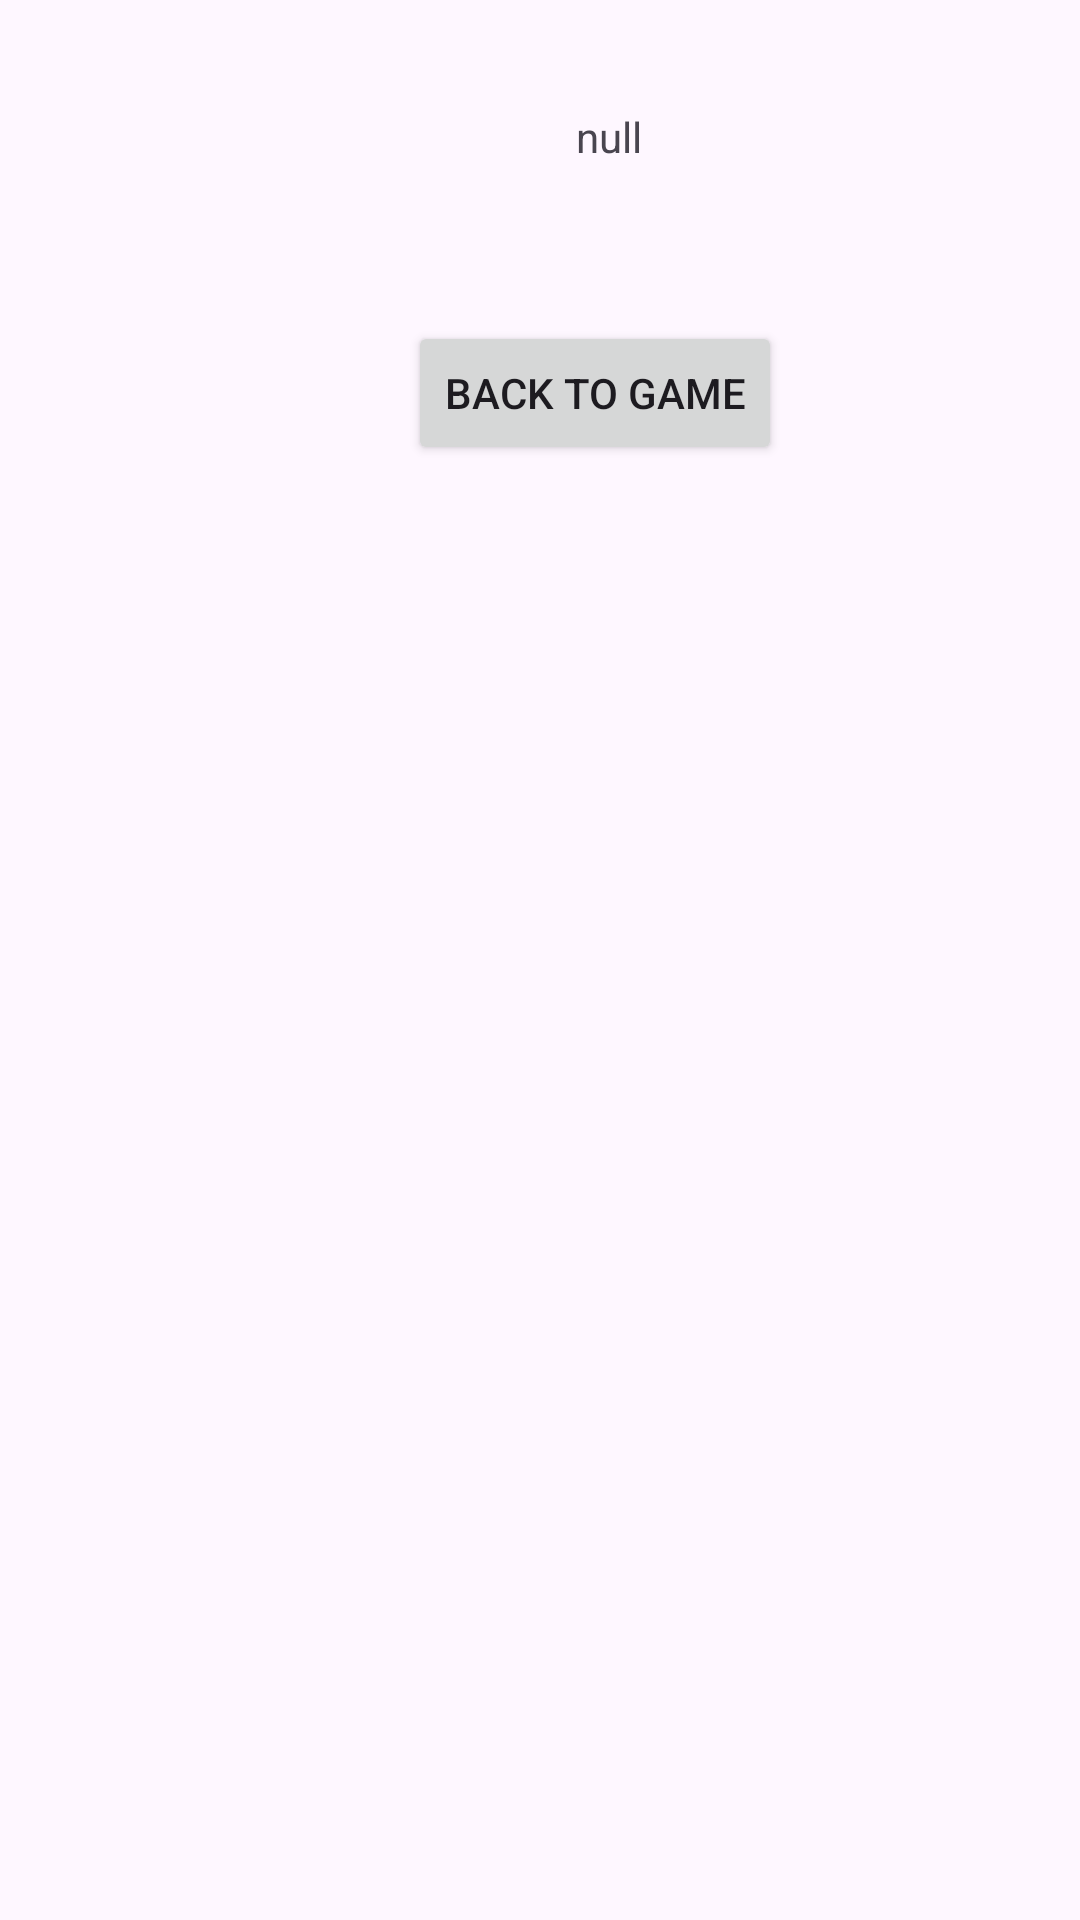

Reconstruct the res/layout file that produces this screen, plus the resources it refers to.
<!-- AndroidManifest.xml: application theme Theme.Guess0321 -->
<!-- res/layout/activity_show_score.xml -->
<?xml version="1.0" encoding="utf-8"?>
<androidx.constraintlayout.widget.ConstraintLayout xmlns:android="http://schemas.android.com/apk/res/android"
    xmlns:app="http://schemas.android.com/apk/res-auto"
    xmlns:tools="http://schemas.android.com/tools"
    android:layout_width="match_parent"
    android:layout_height="match_parent"
    tools:context=".ShowScoreActivity">

    <TextView
        android:id="@+id/resultTextView"
        android:layout_width="wrap_content"
        android:layout_height="wrap_content"
        android:layout_marginStart="192dp"
        android:layout_marginTop="36dp"
        android:gravity="center_horizontal"
        android:text="null"
        app:layout_constraintStart_toStartOf="parent"
        app:layout_constraintTop_toTopOf="parent" />

    <Button
        android:id="@+id/backButton"
        android:layout_width="wrap_content"
        android:layout_height="wrap_content"
        android:layout_marginStart="136dp"
        android:layout_marginTop="52dp"
        android:text="Back to game"
        app:layout_constraintStart_toStartOf="parent"
        app:layout_constraintTop_toBottomOf="@+id/resultTextView" />
</androidx.constraintlayout.widget.ConstraintLayout>
<!-- resources referenced by this layout -->
<resources>
  <style name="Theme.Guess0321" parent="Base.Theme.Guess0321" />
  <style name="Base.Theme.Guess0321" parent="Theme.Material3.DayNight.NoActionBar">
          
          
      </style>
</resources>
